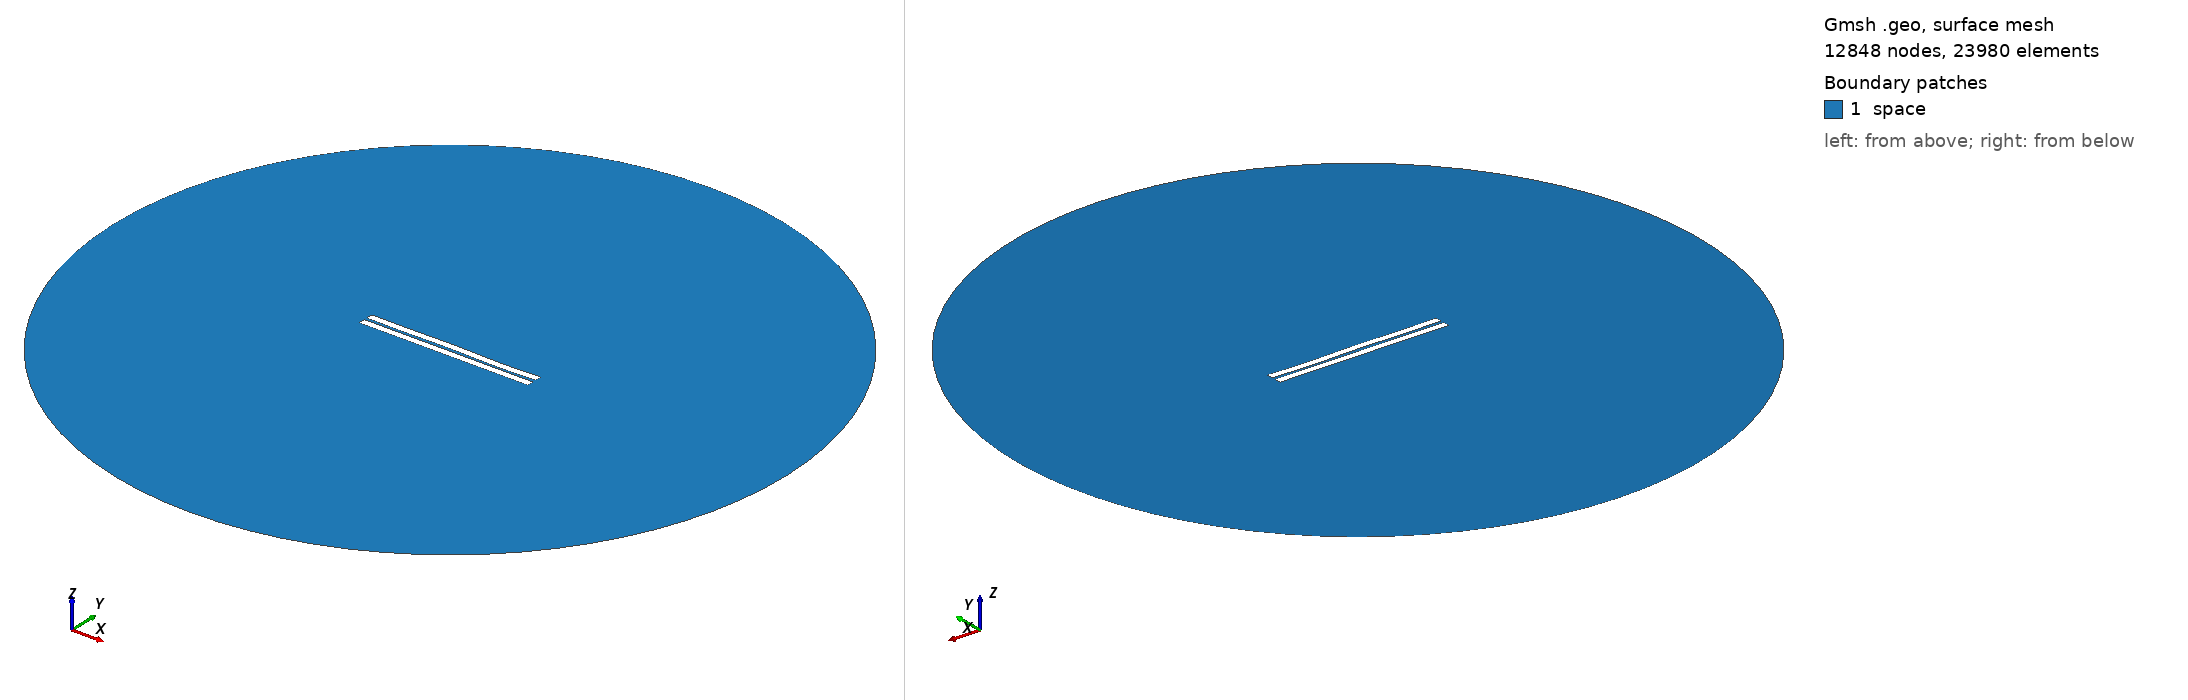

Gmsh geometry script, surface-meshed: 12848 nodes, 23980 surface elements. Boundary patches (legend numbers): 1 space. Left view from above one corner, right view from below the opposite corner. Legend entries are the model's physical surfaces. The drawing asked Gmsh for element sizes between 1% and 20% of the model's largest extent; the script's own settings can give other sizes.

=== 691.geo (drawn) ===
//---------------------------------------
// Geometry kernel
//---------------------------------------

SetFactory("OpenCASCADE");



//---------------------------------------
// Parameters of the geometry
//---------------------------------------

// Overetch of the upper plate
overetch = 0.0;

// Distance between the plates
distance = 1.75;

// Discretization over the x axis (for the deformation)
nx = 50; 

// Length of the plate
L = 100 - overetch; 

// Number of modes
n = 4; 

// 1st mode coefficient
coeff(1) = -0.15;
beta(1) = 0.596864 * 3.1415926535 / L;

// 2nd mode coefficient
coeff(2) = 0.0;
beta(2) = 1.49418 * 3.1415926535 / L;

// 3rd mode coefficient
coeff(3) = 0.07499999999999998;
beta(3) = 2.50025 * 3.1415926535 / L;

// 4th mode coefficient
coeff(4) = -0.15;
beta(4) = 3.49999 * 3.1415926535 / L;



//---------------------------------------
// Upper plate (deformed rectangle)
//---------------------------------------

// Coordiantes of the upper plate
xmin = -50;
xmax = 50 - overetch;

// Height of the upper plate
yheight = 4 - 2 * overetch;

// Indexes of the points
UpperID[] = {};
LowerID[] = {};
LeftID[] = {};
RightID[] = {};

// Point index
p = 1;

// Horizontal edges
For i In {1:nx}
    x = xmin + (i-1)*(xmax - xmin)/(nx-1);

    y_bottom = distance / 2 + overetch;
    For j In {1:n}
        C = (Cosh(beta(j)*L) + Cos(beta(j)*L)) / (Sinh(beta(j)*L) + Sin(beta(j)*L));
        y_bottom  = y_bottom + coeff(j) * (Cosh(beta(j)*(x+50)) - Cos(beta(j)*(x+50)) - C * (Sinh(beta(j)*(x+50)) - Sin(beta(j)*(x+50))));
    EndFor

    y_top = y_bottom + yheight;

    Point(p) = {x, y_top, 0, 1.0};
    UpperID[i] = p;
    p = p + 1;

    Point(p) = {x, y_bottom, 0, 1.0};
    LowerID[i] = p;
    p = p + 1;
EndFor

// Create point lists
UpperPts[] = {}; LowerPts[] = {};
For i In {1:nx}
  UpperPts[] += {UpperID[i]};
  LowerPts[] += {LowerID[i]};
EndFor

// Build splines
Spline(1) = {UpperPts[]};
Spline(2) = {LowerPts[]};
Line(3) = {LowerPts[nx-1], UpperPts[nx-1]};
Line(4) = {LowerPts[0], UpperPts[0]};

// Build the plane surface
Curve Loop(1) = {2, 3, -1, -4};
Plane Surface(1) = {1};



//---------------------------------------
// Lower plate (rectangle)
//---------------------------------------

// Vertices
Point(1001) = {-50, -1, 0, 1.0};
Point(1002) = { 50, -1, 0, 1.0};
Point(1003) = { 50,  -5, 0, 1.0};
Point(1004) = {-50,  -5, 0, 1.0};

// Edges
Line(5) = {1001, 1002};
Line(6) = {1002, 1003};
Line(7) = {1003, 1004};
Line(8) = {1004, 1001};

// Plane surface
Line Loop(2) = {5, 6, 7, 8};
Plane Surface(2) = {2}; 



//---------------------------------------
// Outer (fictious) boundary
//---------------------------------------

// Points
Point(1005) = {0, 0, 0};       // Center
Point(1006) = {200, 0, 0};     // Start point
Point(1007) = {0, 200, 0};     // 90 degrees
Point(1008) = {-200, 0, 0};    // 180 degrees
Point(1009) = {0, -200, 0};    // 270 degrees

// Circle arcs (each needs start, center, end)
Circle(9) = {1006, 1005, 1007};
Circle(10) = {1007, 1005, 1008};
Circle(11) = {1008, 1005, 1009};
Circle(12) = {1009, 1005, 1006};

// Plane surface for the entire domain
Curve Loop(3) = {9, 10, 11, 12};
Surface(3) = {3};

// Subtract the plates from the whole domain to obtain the actual domain where we want to solve the equations
BooleanDifference{ Surface{3}; Delete; }{ Surface{1}; Surface{2}; Delete; }




//---------------------------------------
// Transfinite Lines/Curves
//---------------------------------------

// Set the number of points on the boundaries
r = 7;

// Plates
Transfinite Curve {1, 2} = 50*r Using Progression 1;
Transfinite Curve {3, 4} = 2*r Using Progression 1;
Transfinite Line {5, 7} = 50*r Using Progression 1;
Transfinite Line {6, 8} = 2*r Using Progression 1;

// Outer boundary
Transfinite Line {9, 10, 11, 12} = 20 Using Progression 1;



//---------------------------------------
// Physical groups
//---------------------------------------                

// Physical curves (boundaries)
Physical Line("force_segment", 10) = {2};
Physical Line("upper_plate", 11) = {1, 3, 4};
Physical Line("lower_plate", 12) = {5, 6, 7, 8};
Physical Line("boundary", 20) = {9, 10, 11, 12};

// Physical Surfaces
Physical Surface("space", 30) = {3};



//---------------------------------------
// 6. Generate the Mesh
//---------------------------------------

// 2D mesh generation
Mesh 2;
